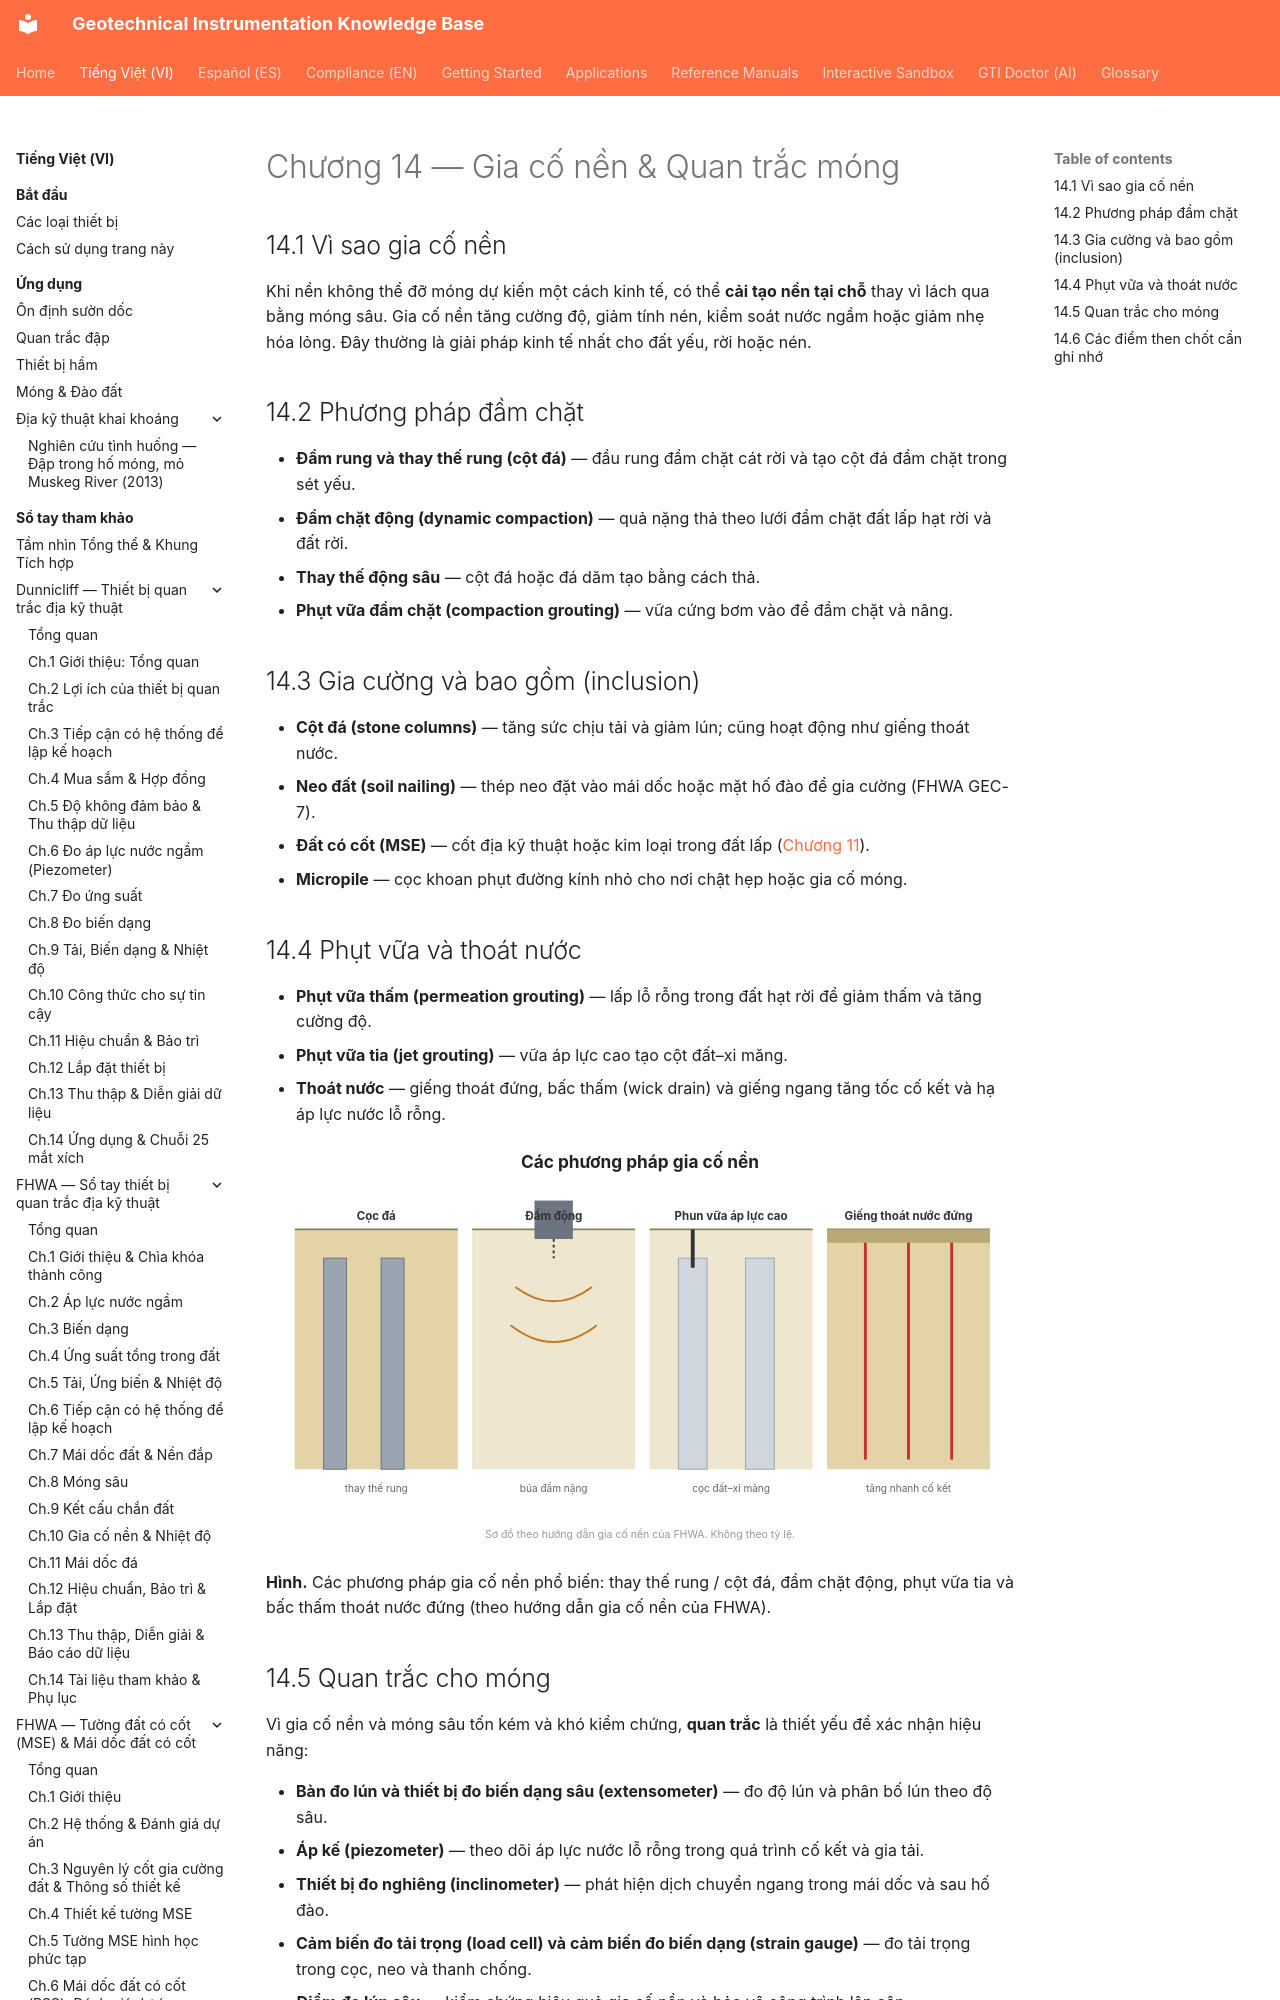

repository: geoinst/geoinst.github.io · page: vi/reference-manuals/foundation-engineering/chapter-14-ground-improvement/index.html · generator: mkdocs

---
lang: vi
lang_alt: reference-manuals/foundation-engineering/chapter-14-ground-improvement/
---
# Chương 14 — Gia cố nền & Quan trắc móng

## 14.1 Vì sao gia cố nền

Khi nền không thể đỡ móng dự kiến một cách kinh tế, có thể **cải tạo nền tại chỗ** thay vì
lách qua bằng móng sâu. Gia cố nền tăng cường độ, giảm tính nén, kiểm soát nước ngầm hoặc
giảm nhẹ hóa lỏng. Đây thường là giải pháp kinh tế nhất cho đất yếu, rời hoặc nén.
